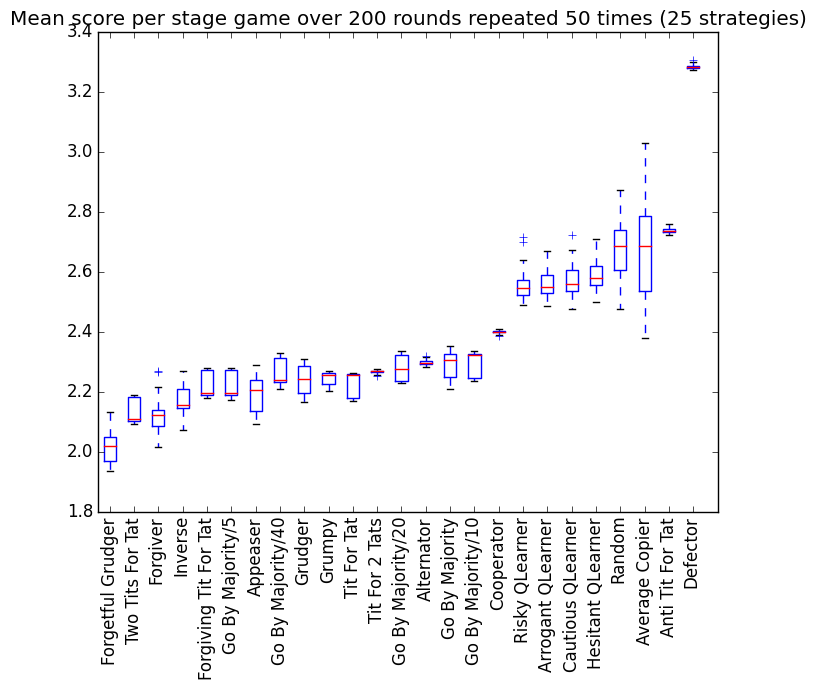

The data file committed next to this chart (first rows):
player, scores
Forgetful Grudger, [10232, 9744, 9330, 9297, 9446, 9581, 98…
Two Tits For Tat, [10488, 10089, 10086, 10071, 10084, 1006…
Forgiver, [9686, 10307, 10265, 10425, 9829, 9981, …
Inverse, [10446, 10736, 10454, 10316, 10415, 1045…
Forgiving Tit For Tat, [10543, 10484, 10934, 10497, 10867, 1053…
Go By Majority/5, [10494, 10889, 10934, 10908, 10486, 1093…
Appeaser, [10756, 10720, 10055, 10743, 10704, 1069…
Go By Majority/40, [11132, 10754, 11158, 11170, 10731, 1104…
Grudger, [10943, 11059, 10971, 10997, 10929, 1059…
Grumpy, [10774, 10710, 10684, 10784, 10870, 1082…
Tit For Tat, [10833, 10836, 10853, 10466, 10453, 1083…
Tit For 2 Tats, [10873, 10870, 10903, 10896, 10877, 1087…
Go By Majority/20, [10736, 10731, 11147, 10755, 11125, 1115…
Alternator, [11023, 11070, 11020, 10980, 11020, 1100…
Go By Majority, [11015, 11167, 11293, 11083, 10786, 1083…
Go By Majority/10, [11174, 11190, 11215, 10742, 10753, 1076…
Cooperator, [11529, 11463, 11526, 11478, 11562, 1155…
Risky QLearner, [12273, 12204, 12247, 12667, 12170, 1227…
Arrogant QLearner, [12433, 12285, 12289, 12606, 11998, 1262…
Cautious QLearner, [12235, 12280, 12223, 12246, 12258, 1206…
Hesitant QLearner, [12687, 12802, 12297, 12256, 12220, 1295…
Random, [12597, 12445, 13108, 13543, 12882, 1238…
Average Copier, [13266, 13835, 14508, 12424, 12138, 1213…
Anti Tit For Tat, [13213, 13134, 13149, 13075, 13167, 1311…
Defector, [15772, 15712, 15768, 15776, 15736, 1573…
